Run: headless pygame with SDL's dummy video driver; simulated clock (each Clock.tick advances the game by its frame time, no real sleeping); random seed 0; keys injected as events and as key.get_pressed() state; mouse plan: one left click at the window centre at the start of phase 2, then a move to the lower-right quarter at the start of phase 3.
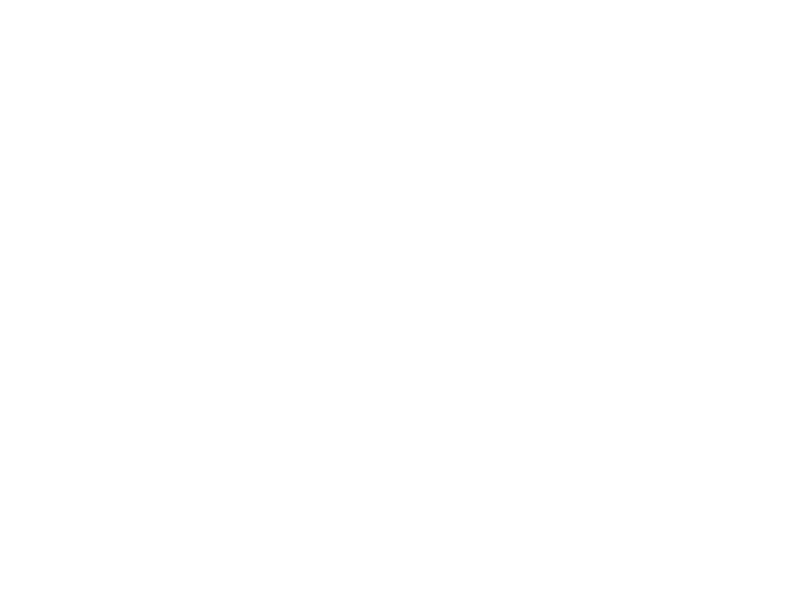
Frame 1 of 4 · flips 1–60 · no input
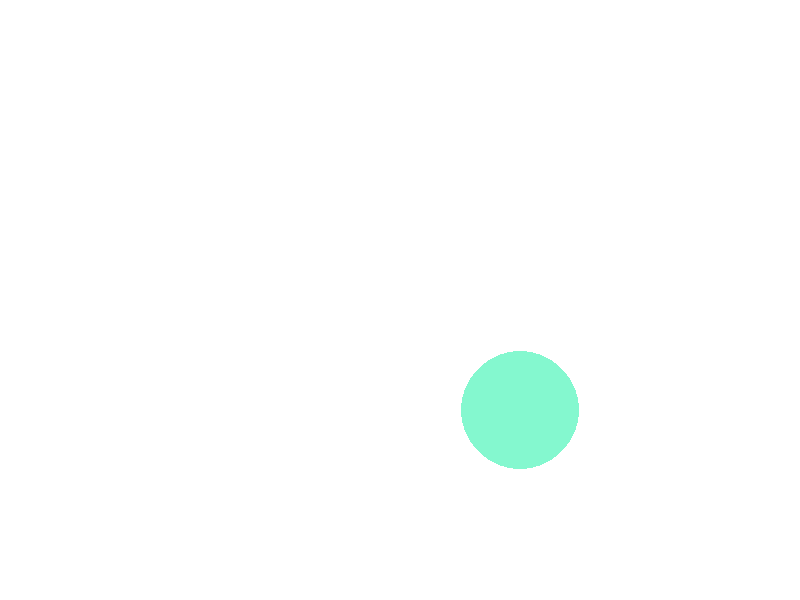
Frame 2 of 4 · flips 61–180 · clicked the window centre · tapped SPACE, RETURN · held RIGHT (→), D
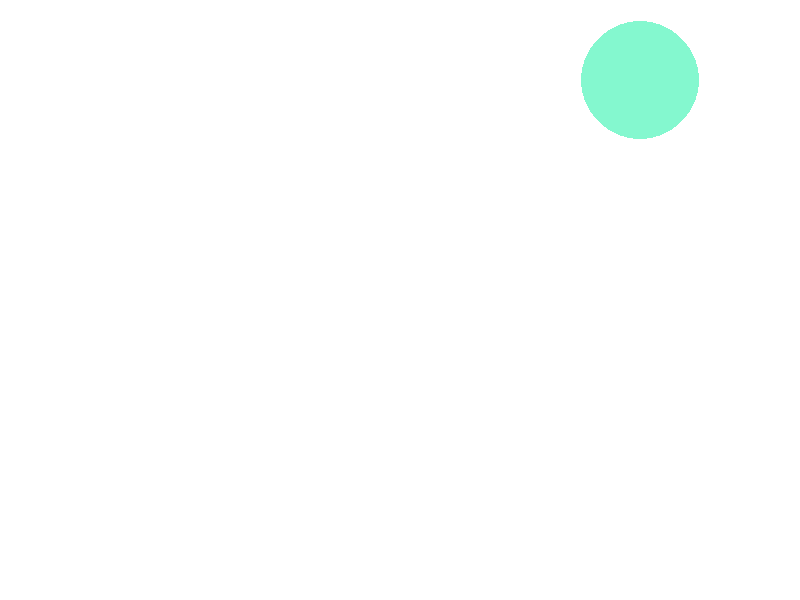
Frame 3 of 4 · flips 181–300 · moved the mouse to the lower-right quarter · held DOWN (↓), S
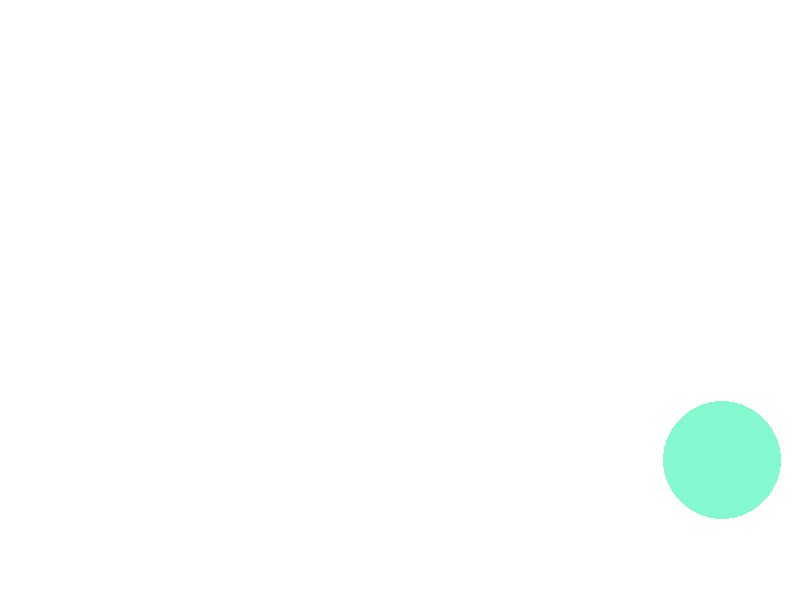
Frame 4 of 4 · flips 301–420 · held LEFT (←), A, UP (↑), W

The pygame program that drew these frames:

from math import sqrt
import sys
from random import randint

import pygame

class Color():
    """颜色"""

    RED = (255, 0, 0)
    GREEN = (0, 255, 0)
    BLUE = (0, 0, 255)
    BLACK = (0, 0, 0)
    WHITE = (255, 255, 255)
    GRAY = (242, 242, 242)

    @staticmethod
    def random_color():
        """获得随机颜色"""
        r = randint(0, 255)
        g = randint(0, 255)
        b = randint(0, 255)
        return (r, g, b)


class Ball(object):
    """球"""

    def __init__(self, x, y, radius, sx, sy, color=Color.RED):
        """初始化方法"""
        self.x = x
        self.y = y
        self.radius = radius
        self.sx = sx
        self.sy = sy
        self.color = color
        self.alive = True

    def move(self, screen):
        """移动"""
        self.x += self.sx
        self.y += self.sy
        print(self.x)
        if self.x - self.radius <= 0 or \
                self.x + self.radius >= screen.get_width():
            self.sx = -self.sx
        if self.y - self.radius <= 0 or \
                self.y + self.radius >= screen.get_height():
            self.sy = -self.sy


    def draw(self, screen):
        """在窗口上绘制球"""
        pygame.draw.circle(screen, self.color,
                           (self.x, self.y), self.radius, 0)

def main():
    # 定义用来装所有球的容器
    balls = []
    # 初始化导入的pygame中的模块
    pygame.init()
    # 初始化用于显示的窗口并设置窗口尺寸
    screen = pygame.display.set_mode((800, 600))
    # 设置当前窗口的标题
    pygame.display.set_caption('大球吃小球')
    # 开启一个事件循环处理发生的事件
    while True:
        # 从消息队列中获取事件并对事件进行处理
        for event in pygame.event.get():
            if event.type == pygame.QUIT:
                sys.exit()
            # 处理鼠标事件的代码
            if event.type == pygame.MOUSEBUTTONDOWN and event.button == 1:
                # 获得点击鼠标的位置
                x, y = event.pos
                radius = randint(10, 100)
                sx, sy = randint(-5, 5), randint(-5, 5)
                color = Color.random_color()
                # 在点击鼠标的位置创建一个球(大小、速度和颜色随机)
                ball = Ball(x, y, radius, sx, sy, color)
                # ball.draw(screen)
        screen.fill((255, 255, 255))
        try:
            print(ball.sx)
            ball.move(screen)
            ball.draw(screen)

        except:
            print("mei you ball")
        pygame.display.update()


if __name__ == '__main__':
    main()
